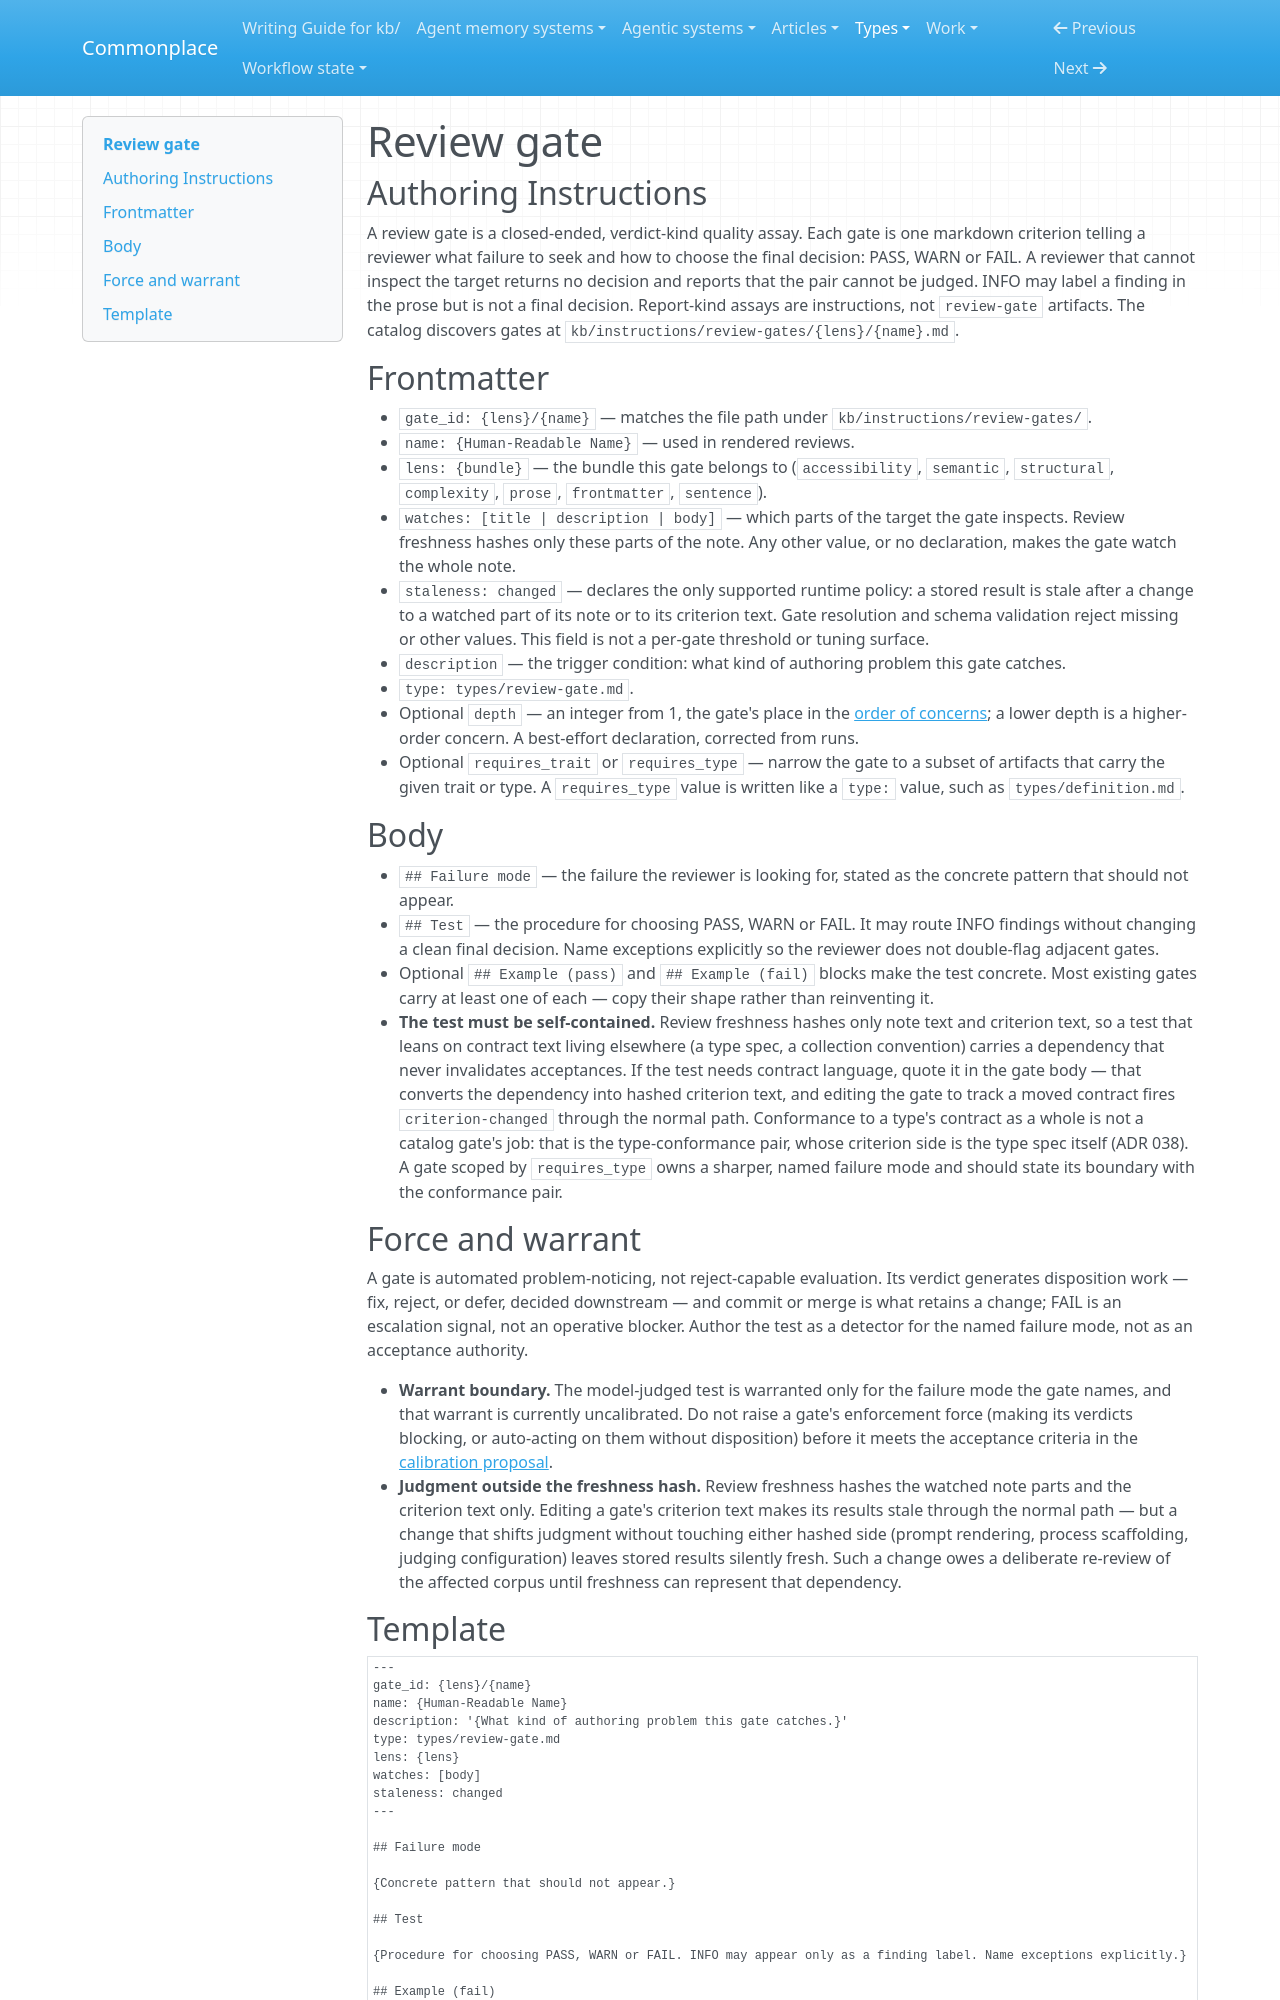

repository: zby/commonplace · page: types/review-gate/index.html · generator: mkdocs

---
type: types/type-spec.md
name: review-gate
description: A single quality check the Commonplace review system applies to KB artifacts
schema: ./review-gate.schema.yaml
---

# Review gate

## Authoring Instructions

A review gate is a closed-ended, verdict-kind quality assay. Each gate is one markdown criterion telling a reviewer what failure to seek and how to choose the final decision: PASS, WARN or FAIL. A reviewer that cannot inspect the target returns no decision and reports that the pair cannot be judged. INFO may label a finding in the prose but is not a final decision. Report-kind assays are instructions, not `review-gate` artifacts. The catalog discovers gates at `kb/instructions/review-gates/{lens}/{name}.md`.

## Frontmatter

- `gate_id: {lens}/{name}` — matches the file path under `kb/instructions/review-gates/`.
- `name: {Human-Readable Name}` — used in rendered reviews.
- `lens: {bundle}` — the bundle this gate belongs to (`accessibility`, `semantic`, `structural`, `complexity`, `prose`, `frontmatter`, `sentence`).
- `watches: [title | description | body]` — which parts of the target the gate inspects. Review freshness hashes only these parts of the note. Any other value, or no declaration, makes the gate watch the whole note.
- `staleness: changed` — declares the only supported runtime policy: a stored
  result is stale after a change to a watched part of its note or to its
  criterion text. Gate resolution and schema validation reject missing or other
  values. This field is not a per-gate threshold or tuning surface.
- `description` — the trigger condition: what kind of authoring problem this gate catches.
- `type: types/review-gate.md`.
- Optional `depth` — an integer from 1, the gate's place in the [order of concerns](../reference/README-REVIEW-SYSTEM.md#order-of-concerns); a lower depth is a higher-order concern. A best-effort declaration, corrected from runs.
- Optional `requires_trait` or `requires_type` — narrow the gate to a subset of artifacts that carry the given trait or type. A `requires_type` value is written like a `type:` value, such as `types/definition.md`.

## Body

- `## Failure mode` — the failure the reviewer is looking for, stated as the concrete pattern that should not appear.
- `## Test` — the procedure for choosing PASS, WARN or FAIL. It may route INFO findings without changing a clean final decision. Name exceptions explicitly so the reviewer does not double-flag adjacent gates.
- Optional `## Example (pass)` and `## Example (fail)` blocks make the test concrete. Most existing gates carry at least one of each — copy their shape rather than reinventing it.
- **The test must be self-contained.** Review freshness hashes only note text and criterion text, so a test that leans on contract text living elsewhere (a type spec, a collection convention) carries a dependency that never invalidates acceptances. If the test needs contract language, quote it in the gate body — that converts the dependency into hashed criterion text, and editing the gate to track a moved contract fires `criterion-changed` through the normal path. Conformance to a type's contract as a whole is not a catalog gate's job: that is the type-conformance pair, whose criterion side is the type spec itself (ADR 038). A gate scoped by `requires_type` owns a sharper, named failure mode and should state its boundary with the conformance pair.

## Force and warrant

A gate is automated problem-noticing, not reject-capable evaluation. Its verdict generates disposition work — fix, reject, or defer, decided downstream — and commit or merge is what retains a change; FAIL is an escalation signal, not an operative blocker. Author the test as a detector for the named failure mode, not as an acceptance authority.

- **Warrant boundary.** The model-judged test is warranted only for the failure mode the gate names, and that warrant is currently uncalibrated. Do not raise a gate's enforcement force (making its verdicts blocking, or auto-acting on them without disposition) before it meets the acceptance criteria in the [calibration proposal](../reference/proposals/calibrating-semantic-gates-against-labelled-fixtures.md).
- **Judgment outside the freshness hash.** Review freshness hashes the watched note parts and the criterion text only. Editing a gate's criterion text makes its results stale through the normal path — but a change that shifts judgment without touching either hashed side (prompt rendering, process scaffolding, judging configuration) leaves stored results silently fresh. Such a change owes a deliberate re-review of the affected corpus until freshness can represent that dependency.
